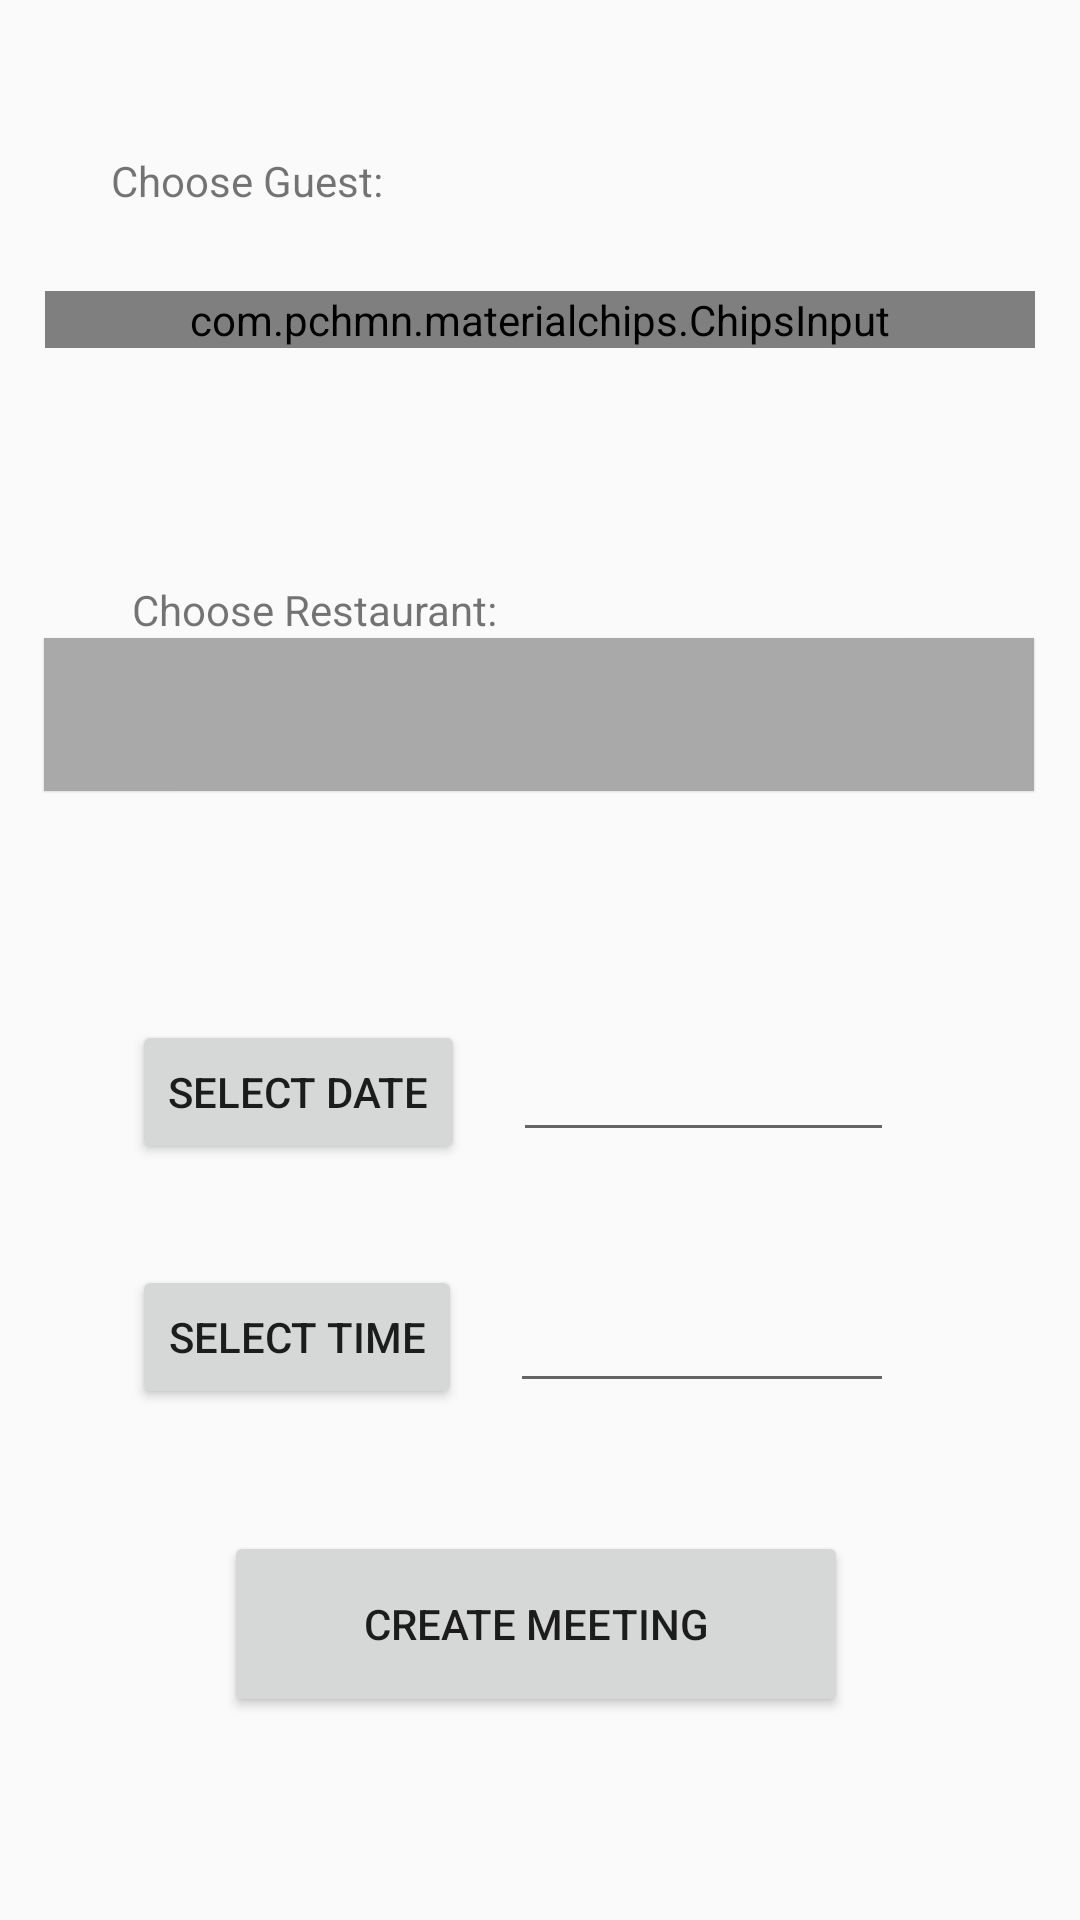

Here is an Android app screen rendered from its layout file. Give the layout XML and the strings, colors and styles it references.
<!-- AndroidManifest.xml: application theme AppTheme -->
<!-- res/layout/fragment_two.xml -->
<?xml version="1.0" encoding="utf-8"?>
<androidx.constraintlayout.widget.ConstraintLayout xmlns:android="http://schemas.android.com/apk/res/android"
    xmlns:app="http://schemas.android.com/apk/res-auto"
    xmlns:tools="http://schemas.android.com/tools"
    android:layout_width="match_parent"
    android:layout_height="match_parent"
    android:clickable="false"
    tools:context=".main.meeting.MeetingFragment">

    <FrameLayout
        android:layout_width="330dp"
        android:layout_height="wrap_content"
        app:layout_constraintBottom_toTopOf="@+id/search_rest"
        app:layout_constraintEnd_toEndOf="parent"
        app:layout_constraintStart_toStartOf="parent"
        app:layout_constraintTop_toTopOf="parent"
        tools:ignore="MissingConstraints">

        <com.pchmn.materialchips.ChipsInput
            android:id="@+id/chips_input"
            android:layout_width="match_parent"
            android:layout_height="wrap_content"
            android:contextClickable="false"
            app:hint="Enter guest name"
            app:layout_constraintBottom_toTopOf="@+id/search_rest"
            app:layout_constraintEnd_toEndOf="parent"
            app:layout_constraintHorizontal_bias="0.493"
            app:layout_constraintStart_toStartOf="parent"
            app:layout_constraintTop_toTopOf="parent"
            app:layout_constraintVertical_bias="0.582"
            app:maxRows="1" />

    </FrameLayout>

    <Button
        android:id="@+id/createmeeting"
        android:layout_width="208dp"
        android:layout_height="62dp"
        android:text="@string/create_meeting"
        app:layout_constraintBottom_toBottomOf="parent"
        app:layout_constraintEnd_toEndOf="parent"
        app:layout_constraintHorizontal_bias="0.492"
        app:layout_constraintStart_toStartOf="parent"
        app:layout_constraintTop_toTopOf="parent"
        app:layout_constraintVertical_bias="0.883" />

    <TextView
        android:id="@+id/search_rest"
        android:layout_width="330dp"
        android:layout_height="51dp"
        android:background="#A9A9A9"
        android:drawableEnd="@drawable/ic_baseline_arrow_drop_down_24"
        android:elevation="0.5dp"
        android:gravity="center_vertical"
        android:hint=""
        android:padding="12dp"
        android:textColor="@android:color/black"
        app:layout_constraintBottom_toTopOf="@+id/btn_date"
        app:layout_constraintEnd_toEndOf="parent"
        app:layout_constraintHorizontal_bias="0.493"
        app:layout_constraintStart_toStartOf="parent"
        app:layout_constraintTop_toTopOf="parent"
        app:layout_constraintVertical_bias="0.736"
        tools:ignore="UseCompatTextViewDrawableXml" />

    <EditText
        android:id="@+id/in_date"
        android:layout_width="127dp"
        android:layout_height="44dp"
        android:layout_alignParentStart="true"
        android:layout_alignParentTop="true"
        android:layout_marginTop="340dp"
        android:autofillHints=""
        android:inputType=""
        app:layout_constraintEnd_toEndOf="parent"
        app:layout_constraintHorizontal_bias="0.203"
        app:layout_constraintStart_toEndOf="@+id/btn_date"
        app:layout_constraintTop_toTopOf="parent"
        tools:ignore="LabelFor,TextFields" />

    <Button
        android:id="@+id/btn_date"
        android:layout_width="wrap_content"
        android:layout_height="wrap_content"
        android:layout_alignBottom="@+id/in_date"
        android:layout_marginStart="44dp"
        android:layout_toEndOf="@+id/in_date"
        android:text="@string/select_date"
        app:layout_constraintStart_toStartOf="parent"
        app:layout_constraintTop_toTopOf="@+id/in_date" />

    <EditText
        android:id="@+id/in_time"
        android:layout_width="128dp"
        android:layout_height="43dp"
        android:layout_below="@+id/in_date"
        android:layout_alignParentStart="true"
        android:autofillHints=""
        android:inputType=""
        app:layout_constraintBottom_toTopOf="@+id/createmeeting"
        app:layout_constraintEnd_toEndOf="parent"
        app:layout_constraintHorizontal_bias="0.207"
        app:layout_constraintStart_toEndOf="@+id/btn_time"
        app:layout_constraintTop_toBottomOf="@+id/in_date"
        app:layout_constraintVertical_bias="0.487"
        tools:ignore="LabelFor" />

    <Button
        android:id="@+id/btn_time"
        android:layout_width="wrap_content"
        android:layout_height="wrap_content"
        android:layout_below="@+id/btn_date"
        android:layout_alignStart="@+id/btn_date"
        android:layout_marginStart="44dp"
        android:text="@string/select_time"
        app:layout_constraintBottom_toTopOf="@+id/createmeeting"
        app:layout_constraintStart_toStartOf="parent"
        app:layout_constraintTop_toBottomOf="@+id/btn_date"
        app:layout_constraintVertical_bias="0.455" />

    <TextView
        android:id="@+id/textView"
        android:layout_width="wrap_content"
        android:layout_height="wrap_content"
        android:text="@string/choose_guest"
        app:layout_constraintBottom_toTopOf="@+id/textView2"
        app:layout_constraintEnd_toEndOf="parent"
        app:layout_constraintHorizontal_bias="0.137"
        app:layout_constraintStart_toStartOf="parent"
        app:layout_constraintTop_toTopOf="parent"
        app:layout_constraintVertical_bias="0.291" />

    <TextView
        android:id="@+id/textView2"
        android:layout_width="wrap_content"
        android:layout_height="wrap_content"
        android:layout_marginStart="44dp"
        android:text="@string/choose_restaurant"
        app:layout_constraintBottom_toTopOf="@+id/search_rest"
        app:layout_constraintStart_toStartOf="parent" />


</androidx.constraintlayout.widget.ConstraintLayout>
<!-- resources referenced by this layout -->
<resources>
  <string name="choose_guest">Choose Guest:</string>
  <string name="choose_restaurant">Choose Restaurant:</string>
  <string name="create_meeting">Create Meeting</string>
  <string name="select_date">SELECT DATE</string>
  <string name="select_time">SELECT TIME</string>
  <style name="AppTheme" parent="Theme.AppCompat.Light.DarkActionBar">
          
          <item name="colorPrimary">@color/colorPrimary</item>
          <item name="colorPrimaryDark">@color/colorPrimaryDark</item>
          <item name="colorAccent">@color/colorAccent</item>
      </style>
  <color name="colorPrimary">#900000 </color>
  <color name="colorPrimaryDark">#990000 </color>
  <color name="colorAccent">#03DAC5</color>
</resources>
